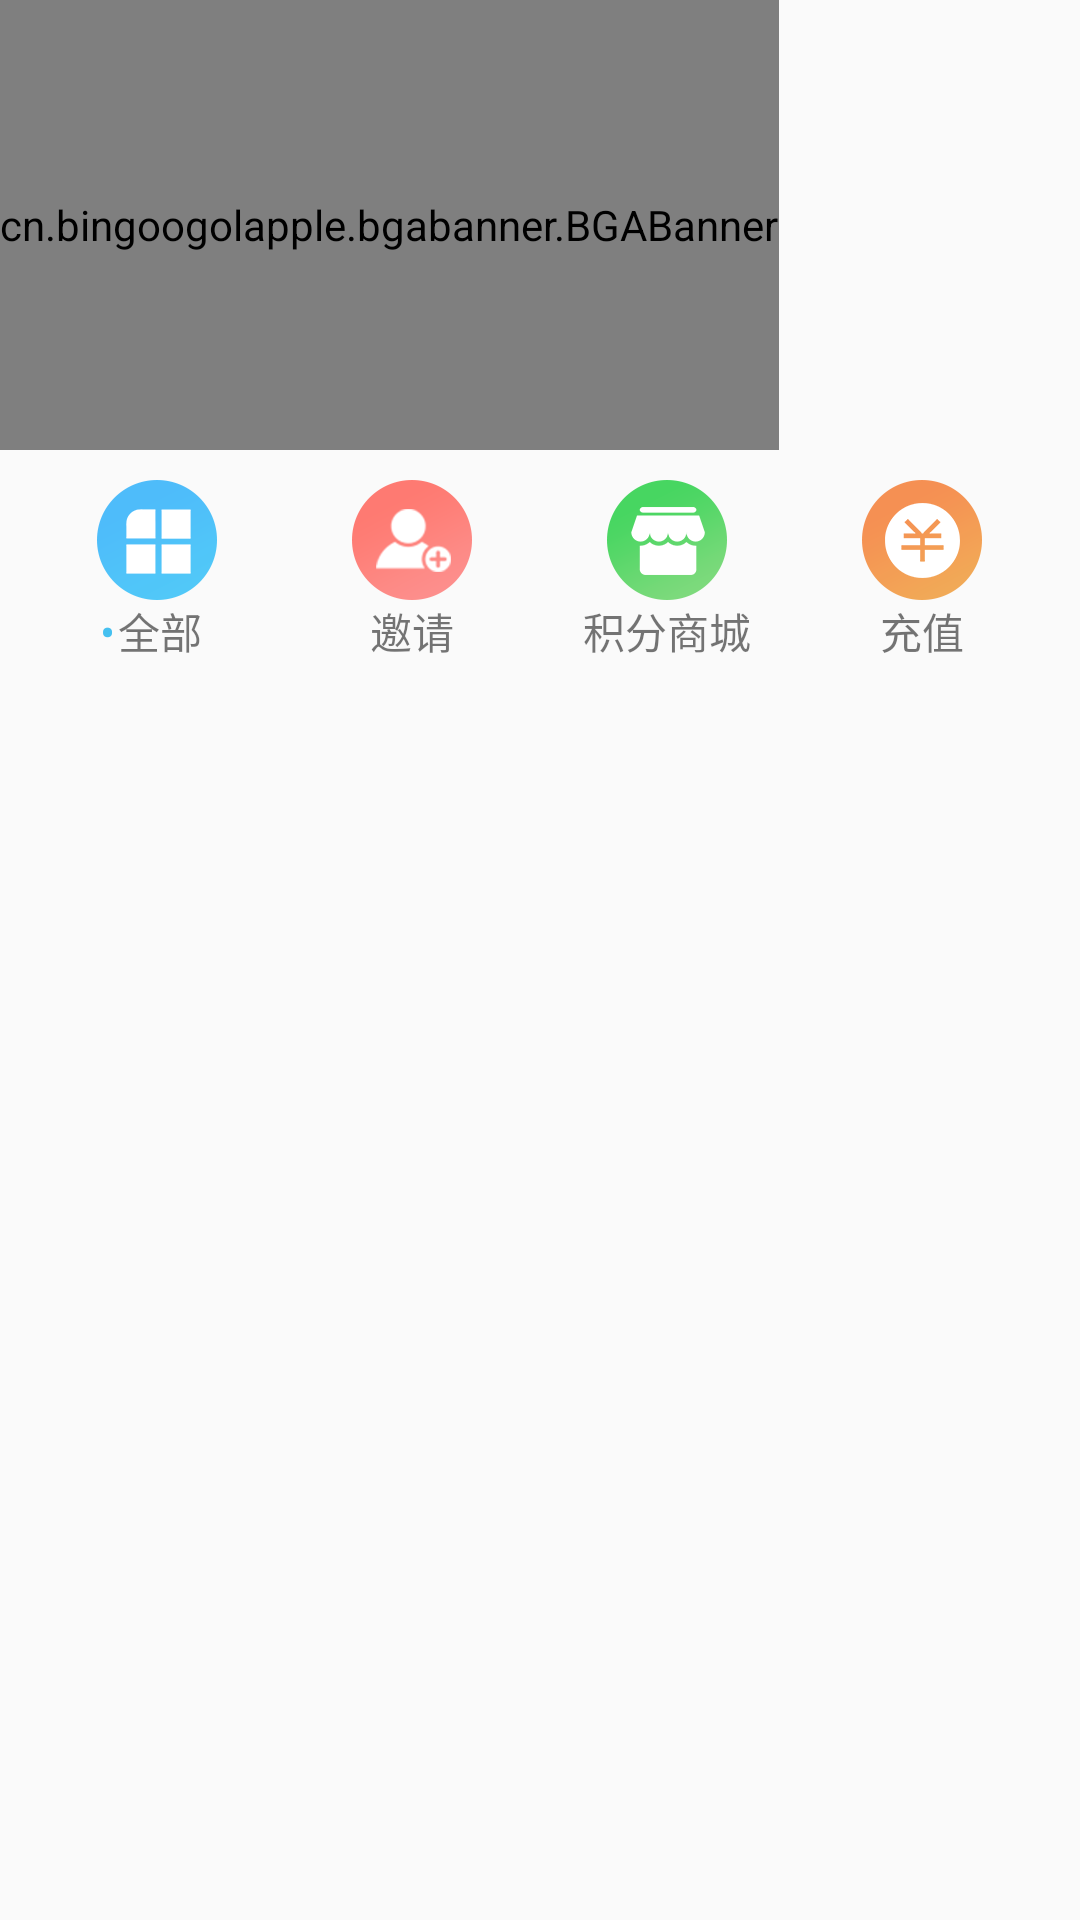

Android layout source for this screen:
<!-- AndroidManifest.xml: application theme AppTheme -->
<!-- res/layout/layout_home_banner.xml -->
<?xml version="1.0" encoding="utf-8"?>
<LinearLayout xmlns:android="http://schemas.android.com/apk/res/android"
    xmlns:app="http://schemas.android.com/apk/res-auto"
    android:layout_width="match_parent"
    android:layout_height="wrap_content"
    android:orientation="vertical">

    <cn.bingoogolapple.bgabanner.BGABanner
        android:id="@+id/convenientBanner"
        android:layout_width="wrap_content"
        android:layout_height="150dp"
        style="@style/BannerDefaultStyle"
        app:banner_isNeedShowIndicatorOnOnlyOnePage="true"
        app:banner_pointDrawable="@drawable/bga_banner_selector_point_hollow"
        app:banner_pointAutoPlayAble="true"
        app:banner_pointContainerBackground="@android:color/transparent"
        app:banner_transitionEffect="defaultEffect"
        >
    </cn.bingoogolapple.bgabanner.BGABanner>

    <LinearLayout
        android:layout_marginTop="10dp"
        android:layout_marginRight="10dp"
        android:layout_marginLeft="10dp"
        android:layout_width="match_parent"
        android:layout_height="wrap_content">
        <LinearLayout
            android:layout_weight="1"
            android:id="@+id/layout_all"
            android:layout_width="0dp"
            android:layout_height="wrap_content"
            android:orientation="vertical">
            <ImageView
                android:layout_gravity="center_horizontal"
                android:layout_width="wrap_content"
                android:layout_height="wrap_content"
                android:src="@mipmap/iv_room"
                />
            <LinearLayout
                android:layout_marginRight="2dp"
                android:layout_gravity="center_horizontal"
                android:layout_width="wrap_content"
                android:layout_height="wrap_content">
                <TextView
                    android:layout_width="wrap_content"
                    android:layout_height="wrap_content"
                    android:textColor="@color/blue"
                    android:text="•"
                    android:textSize="15sp"
                    />
                <TextView
                    android:textSize="@dimen/home_textsize"
                    android:layout_marginLeft="1dp"
                    android:textColor="@color/text_black"
                    android:layout_width="wrap_content"
                    android:layout_height="wrap_content"
                    android:text="@string/tv_all"/>
            </LinearLayout>
        </LinearLayout>
        <LinearLayout
            android:layout_weight="1"

            android:id="@+id/layout_invite"
            android:gravity="center_horizontal"
            android:layout_width="0dp"
            android:layout_height="wrap_content"
            android:orientation="vertical">
            <ImageView

                android:layout_width="wrap_content"
                android:layout_height="wrap_content"
                android:src="@mipmap/iv_invite"
                />
            <TextView
                android:textSize="@dimen/home_textsize"
                android:textColor="@color/text_black"
                android:layout_width="wrap_content"
                android:layout_height="wrap_content"
                android:text="@string/tv_invite"/>
        </LinearLayout>
        <LinearLayout
            android:layout_weight="1"

            android:id="@+id/layout_integral"
            android:gravity="center_horizontal"
            android:layout_width="0dp"
            android:layout_height="wrap_content"
            android:orientation="vertical">
            <ImageView
                android:layout_width="wrap_content"
                android:layout_height="wrap_content"
                android:src="@mipmap/iv_integral"
                />
            <TextView
                android:textSize="@dimen/home_textsize"

                android:textColor="@color/text_black"
                android:layout_width="wrap_content"
                android:layout_height="wrap_content"
                android:text="@string/tv_integral"/>
        </LinearLayout>
        <LinearLayout
            android:layout_weight="1"

            android:id="@+id/layout_charge"
            android:gravity="center_horizontal"
            android:layout_width="0dp"
            android:layout_height="wrap_content"
            android:orientation="vertical">
            <ImageView
                android:layout_width="wrap_content"
                android:layout_height="wrap_content"
                android:src="@mipmap/iv_charge"
                />
            <TextView
                android:textSize="@dimen/home_textsize"

                android:textColor="@color/text_black"
                android:layout_width="wrap_content"
                android:layout_height="wrap_content"
                android:text="@string/tv_charge"/>
        </LinearLayout>
    </LinearLayout>
</LinearLayout>
<!-- resources referenced by this layout -->
<resources>
  <color name="blue">#45C0F0</color>
  <dimen name="home_textsize">14sp</dimen>
  <!-- mipmap iv_charge: png bitmap (mipmap-xhdpi, 4217 bytes) -->
  <!-- mipmap iv_integral: png bitmap (mipmap-xhdpi, 4140 bytes) -->
  <!-- mipmap iv_invite: png bitmap (mipmap-xhdpi, 4447 bytes) -->
  <!-- mipmap iv_room: png bitmap (mipmap-xhdpi, 2997 bytes) -->
  <string name="tv_all">全部</string>
  <string name="tv_charge">充值</string>
  <string name="tv_integral">积分商城</string>
  <string name="tv_invite">邀请</string>
  <style name="BannerDefaultStyle">
          
          
          <item name="banner_pointAutoPlayAble">true</item>
          
          <item name="banner_pointAutoPlayInterval">3000</item>
          
          <item name="banner_pointContainerBackground">#44aaaaaa</item>
          
          <item name="banner_pointDrawable">@drawable/bga_banner_selector_point_hollow</item>
          
          <item name="banner_pointContainerLeftRightPadding">10dp</item>
          
          <item name="banner_pointTopBottomMargin">6dp</item>
          
          <item name="banner_pointLeftRightMargin">3dp</item>
          
          <item name="banner_indicatorGravity">bottom|center_horizontal</item>
          
          <item name="banner_pageChangeDuration">800</item>
          
          <item name="banner_tipTextSize">10sp</item>
          
          <item name="banner_tipTextColor">@android:color/white</item>
          
      </style>
  <style name="AppTheme" parent="Theme.AppCompat.Light.NoActionBar">
          
          <item name="colorPrimary">@color/colorPrimary</item>
          <item name="colorPrimaryDark">@color/colorPrimaryDark</item>
          <item name="colorAccent">@color/colorAccent</item>
          <item name="android:windowContentOverlay">@null</item>
          <item name="android:windowAnimationStyle">@style/activityAnimation</item>
  
      </style>
  <color name="colorPrimary">#fc6762</color>
  <color name="colorPrimaryDark">#fc8283</color>
  <color name="colorAccent">#FFFF4081</color>
  <style name="activityAnimation" parent="@android:style/Animation">
          <item name="android:activityOpenEnterAnimation">@anim/slide_right_in</item>
          <item name="android:activityOpenExitAnimation">@anim/slide_left_out</item>
          <item name="android:activityCloseEnterAnimation">@anim/slide_left_in</item>
          <item name="android:activityCloseExitAnimation">@anim/slide_right_out</item>
      </style>
</resources>
